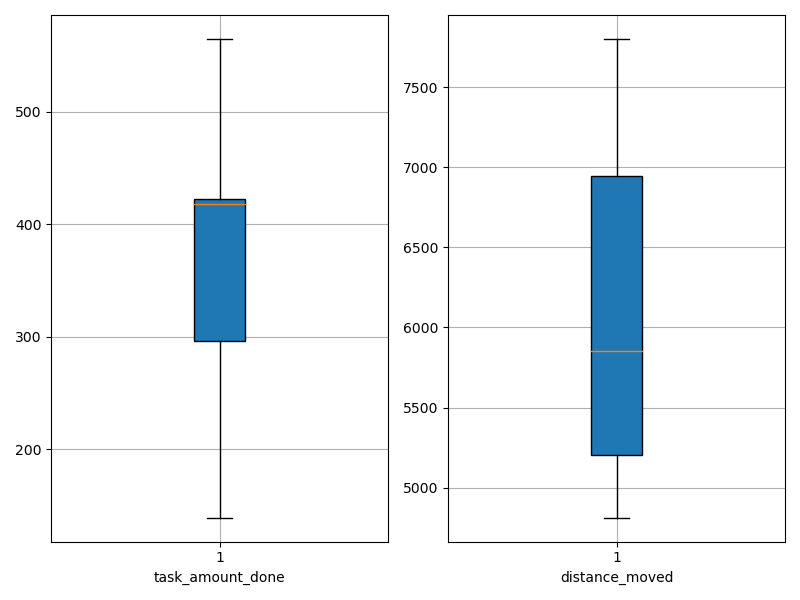

The file beside this chart, header and first rows:
agent_id, task_amount_done, distance_moved
0, 418.0, 5465
1, 418.0, 7800
2, 423.0, 5836
3, 565.0, 7017
4, 490.0, 7081
5, 280.0, 5867
6, 139.0, 4813
7, 422.0, 6730
8, 140.0, 5121
9, 345.0, 4942
